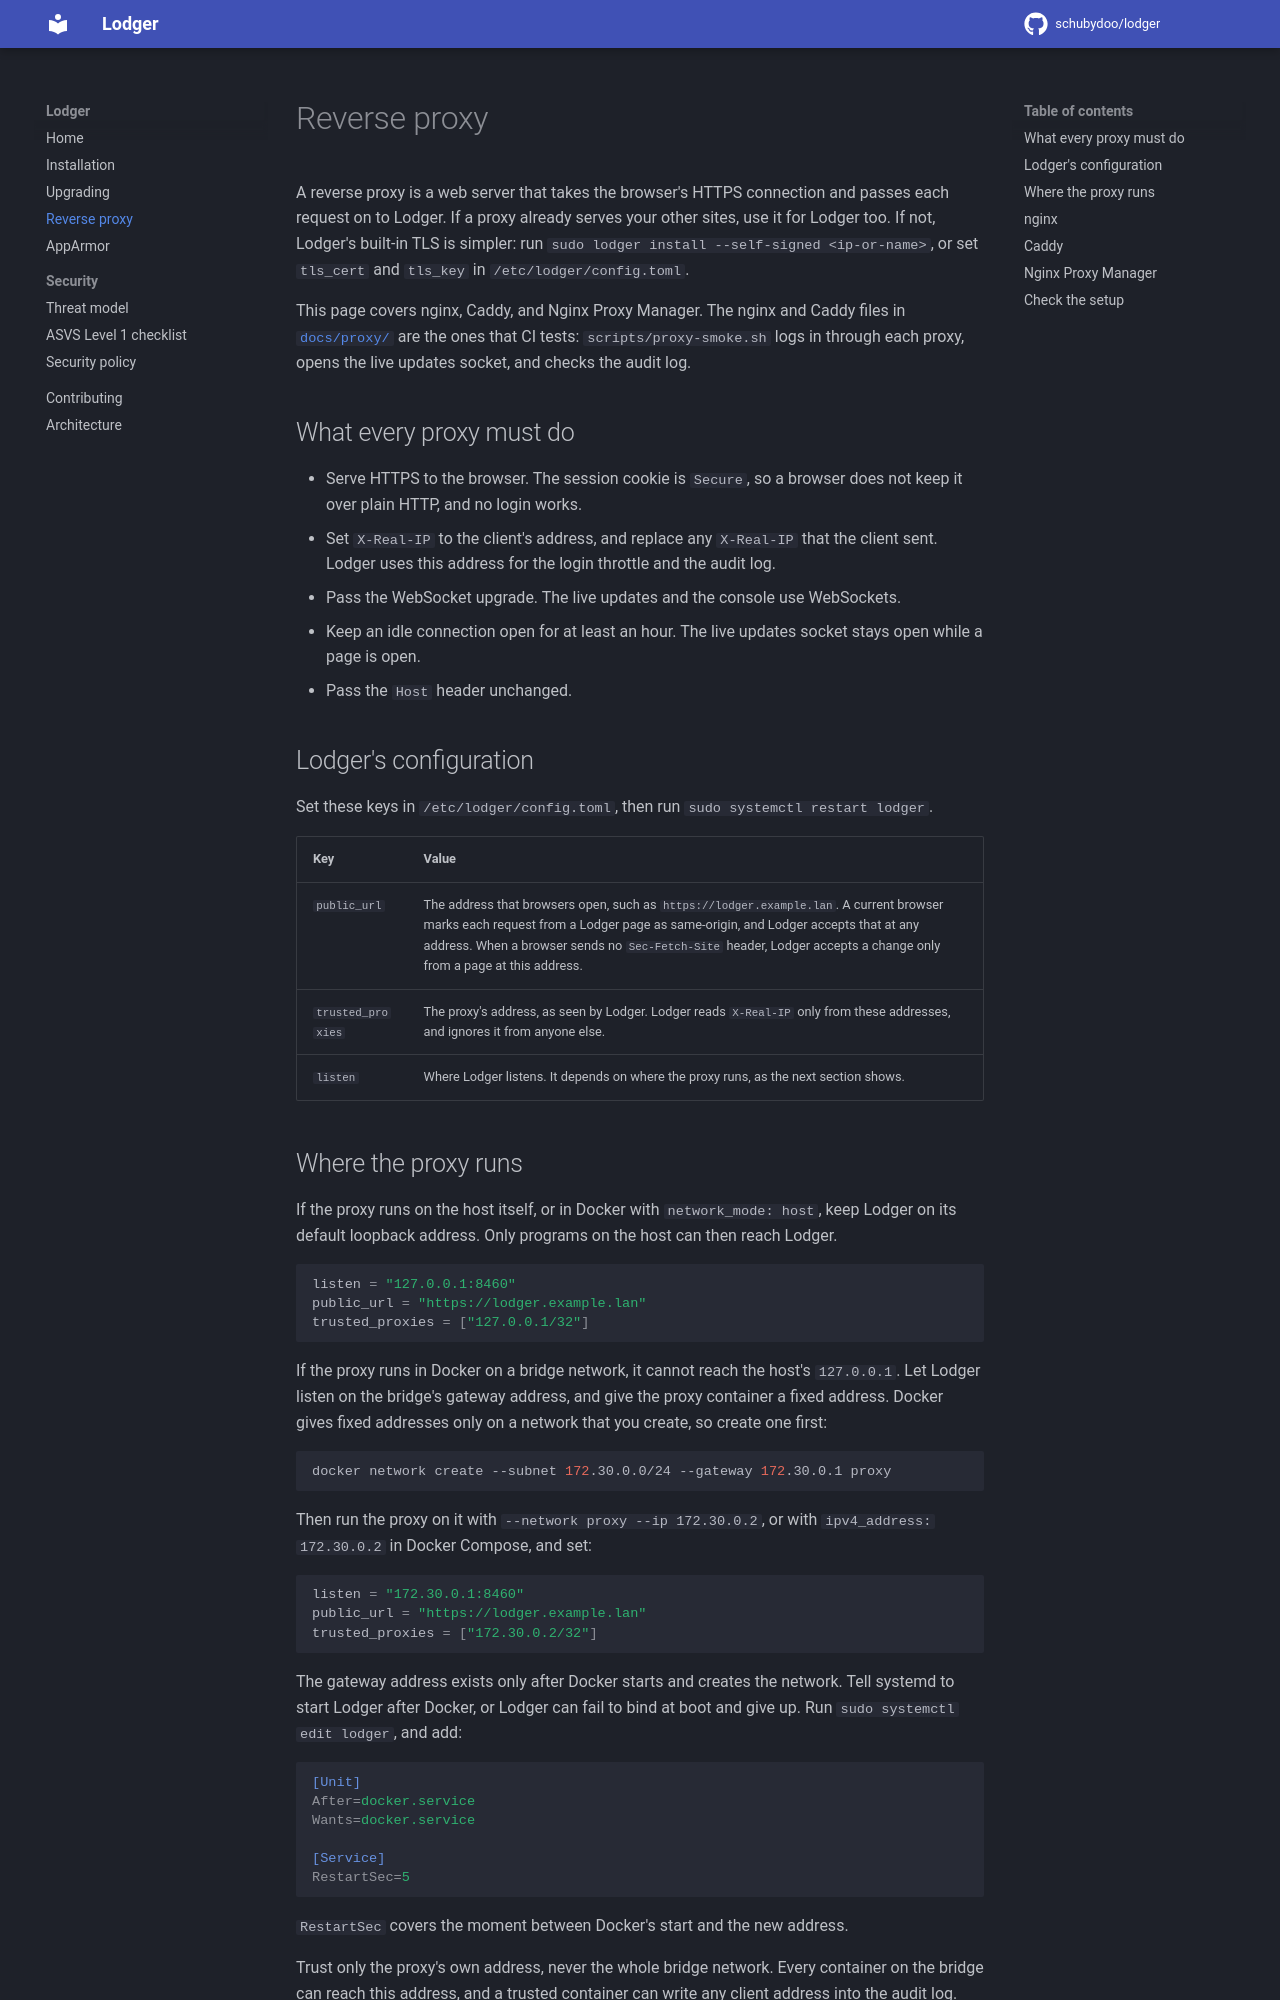

repository: schubydoo/lodger · page: 0.1/reverse-proxy/index.html · generator: mkdocs

# Reverse proxy

A reverse proxy is a web server that takes the browser's HTTPS connection and passes
each request on to Lodger. If a proxy already serves your other sites, use it for Lodger
too. If not, Lodger's built-in TLS is simpler: run `sudo lodger install --self-signed <ip-or-name>`,
or set `tls_cert` and `tls_key` in `/etc/lodger/config.toml`.

This page covers nginx, Caddy, and Nginx Proxy Manager. The nginx and Caddy files in
[`docs/proxy/`](https://github.com/schubydoo/lodger/tree/main/docs/proxy) are the ones that CI tests: `scripts/proxy-smoke.sh` logs in
through each proxy, opens the live updates socket, and checks the audit log.

## What every proxy must do

- Serve HTTPS to the browser. The session cookie is `Secure`, so a browser does not
  keep it over plain HTTP, and no login works.
- Set `X-Real-IP` to the client's address, and replace any `X-Real-IP` that the
  client sent. Lodger uses this address for the login throttle and the audit log.
- Pass the WebSocket upgrade. The live updates and the console use WebSockets.
- Keep an idle connection open for at least an hour. The live updates socket stays
  open while a page is open.
- Pass the `Host` header unchanged.

## Lodger's configuration

Set these keys in `/etc/lodger/config.toml`, then run `sudo systemctl restart lodger`.

| Key | Value |
| --- | --- |
| `public_url` | The address that browsers open, such as `https://lodger.example.lan`. A current browser marks each request from a Lodger page as same-origin, and Lodger accepts that at any address. When a browser sends no `Sec-Fetch-Site` header, Lodger accepts a change only from a page at this address. |
| `trusted_proxies` | The proxy's address, as seen by Lodger. Lodger reads `X-Real-IP` only from these addresses, and ignores it from anyone else. |
| `listen` | Where Lodger listens. It depends on where the proxy runs, as the next section shows. |
